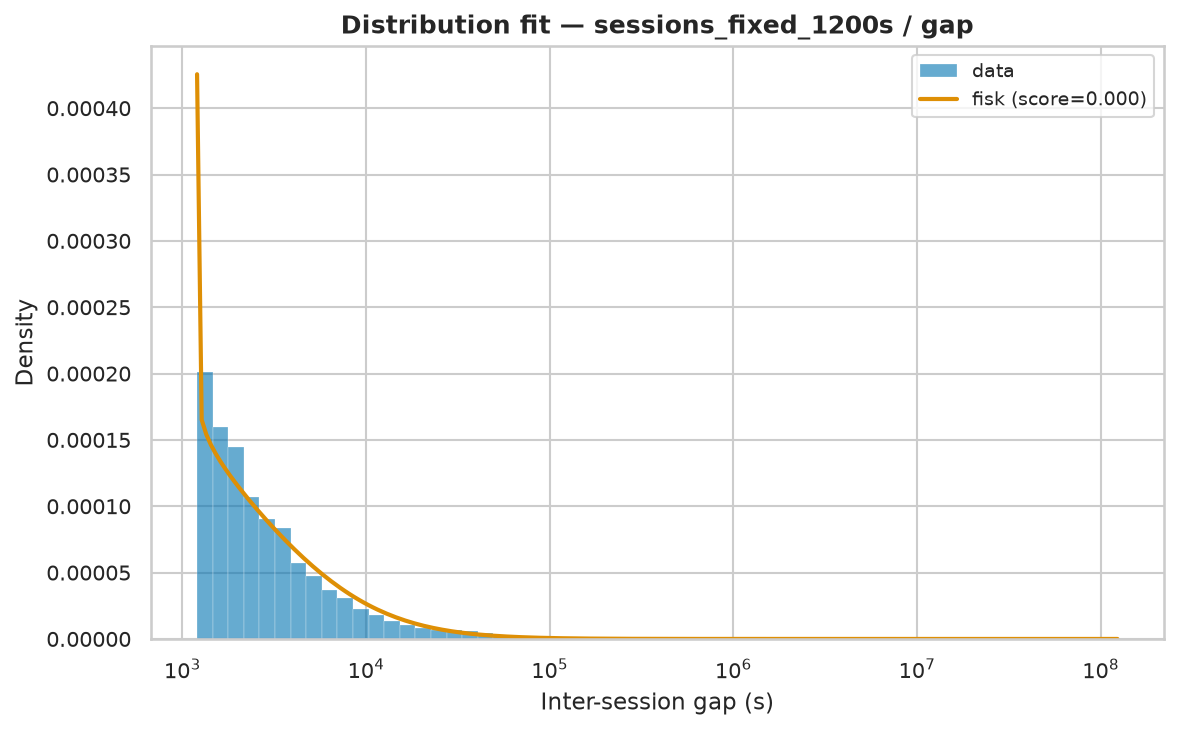

Values plotted in this chart, from the file beside it:
name	score	bootstrap_score	bootstrap_pass	loc	scale	arg
fisk	7.064254463470529e-09	0.4	True	1201	7384	(np.float64(0.9376553745254017),)
genpareto	7.1116746150663445e-09	0.1	True	1201	7037	(np.float64(1.0031026328622747),)
expon	6.5865745966117695e-09	0.0	False	1201	26573	()
lognorm	6.8986196319960895e-09	0.0	False	1179	6666	(np.float64(1.8483049273189938),)
pareto	7.114115964586555e-09	0.0	False	-5777	6978	(np.float64(0.9958184659673439),)
lomax	7.1141271917096394e-09	0.0	False	1201	6978	(np.float64(0.9957788568961772),)
weibull_min	7.884543935949102e-09	0.0	False	1201	119.4	(np.float64(0.21965734460144282),)
gamma	8.10775767767383e-09	0.0		123352493	1.798108584656019e-18	(np.float64(0.00010211159655637667),)
